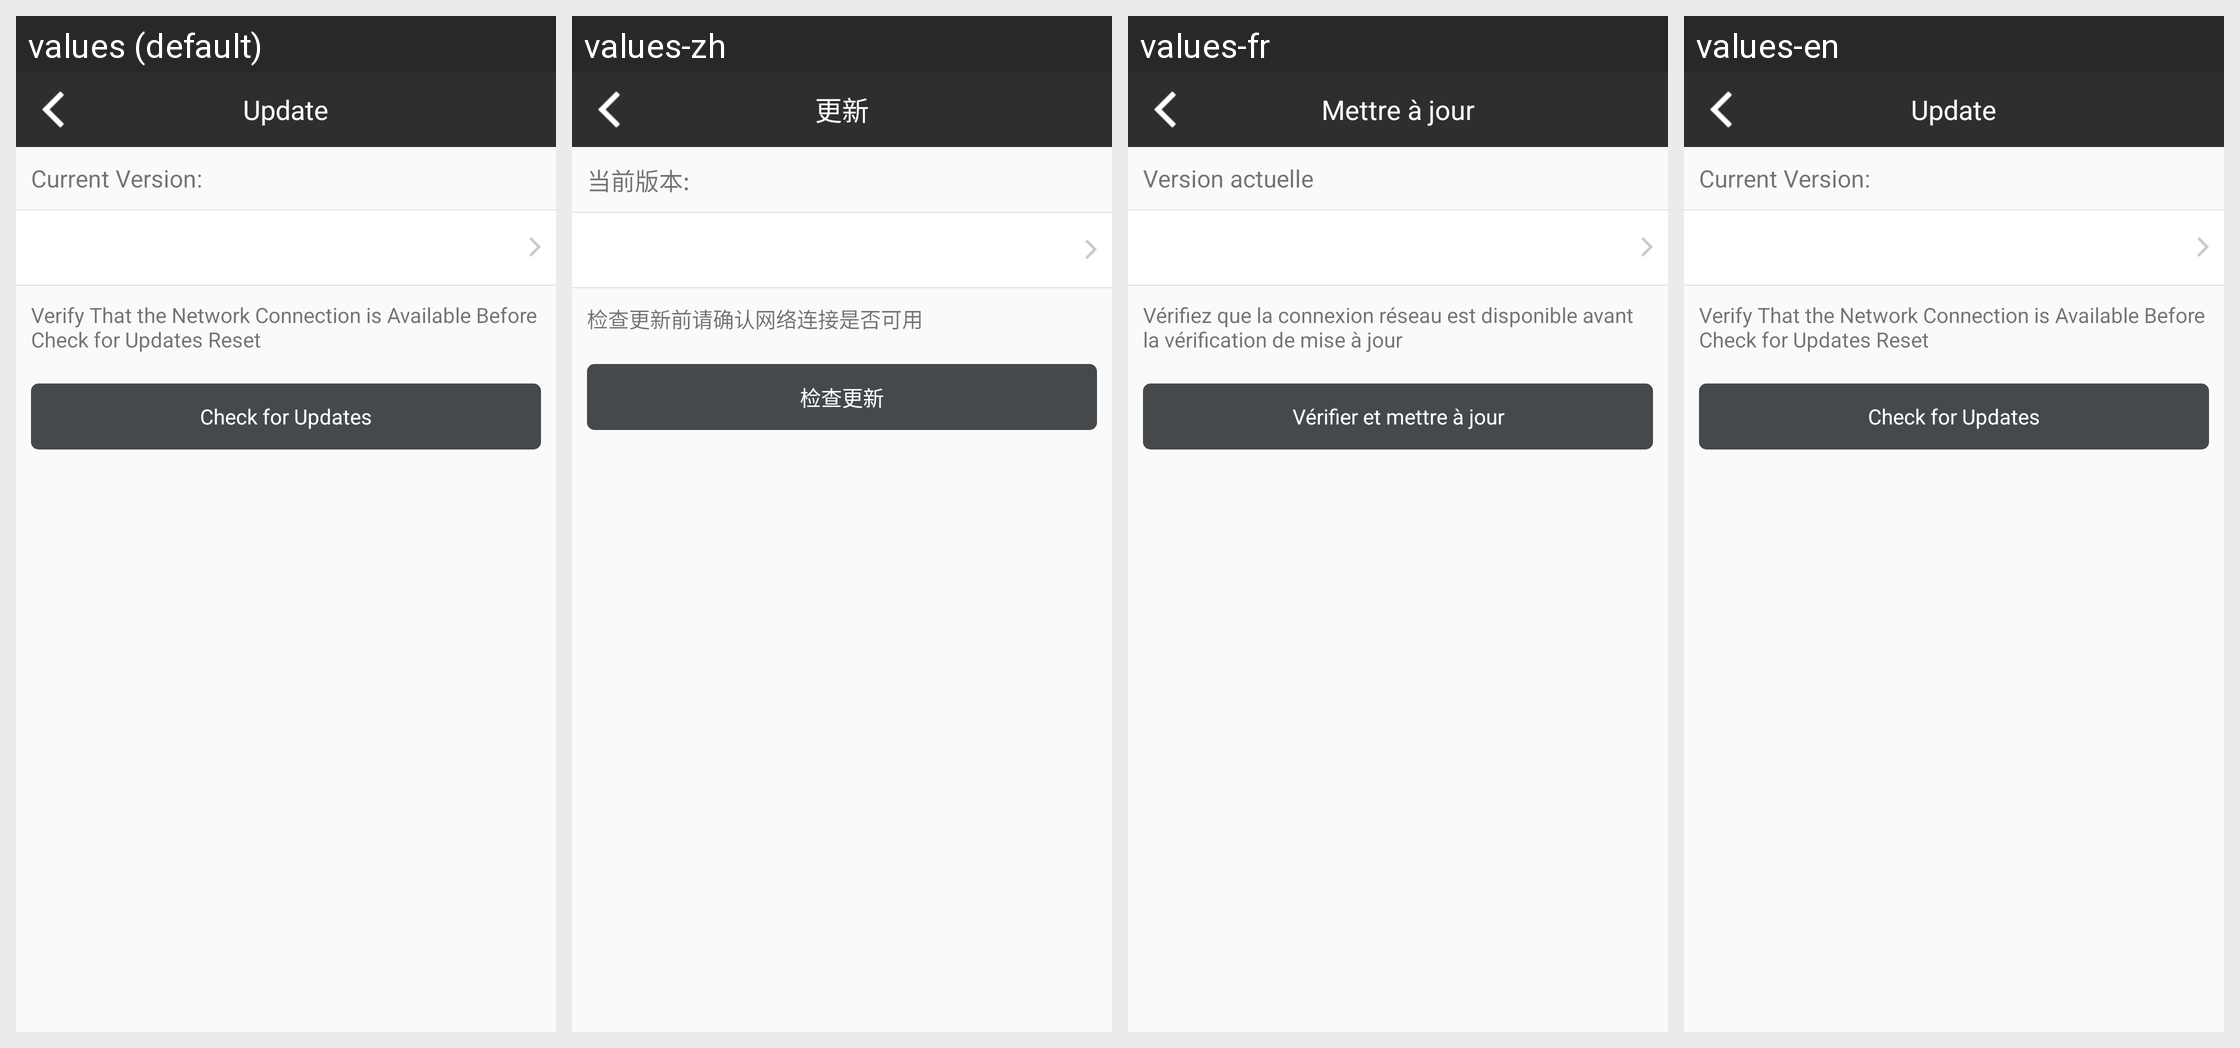

Translations of the strings shown on this Android screen, per locale in the grid:
Android screen res/layout/activity_appupdate.xml rendered under 4 locales, left to right: values (default), values-zh, values-fr, values-en. Device: Nexus 5 (rendered at 1080×1920; each locale shown at half size, 540×960, under a caption strip naming it); theme AppTheme.
Strings drawn on this screen, with the default value and each locale's value (text and hints the layout hard-codes, and strings that could not be matched under every locale, appear in the picture but are not listed):

kUpdate
  values: Update
  values-zh: 更新
  values-fr: Mettre à jour
  values-en: Update

kVersion
  values: Current Version:
  values-zh: 当前版本:
  values-fr: Version actuelle
  values-en: Current Version:

kCheckUpdateTip
  values: Verify That the Network Connection is Available Before Check for Updates Reset
  values-zh: 检查更新前请确认网络连接是否可用
  values-fr: Vérifiez que la connexion réseau est disponible avant la vérification de mise à jour
  values-en: Verify That the Network Connection is Available Before Check for Updates Reset

kCheckUpdate
  values: Check for Updates
  values-zh: 检查更新
  values-fr: Vérifier et mettre à jour
  values-en: Check for Updates
